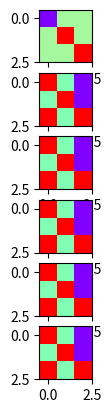

The script that saved this image:
import matplotlib.pyplot as plt
import numpy as np
import random
import time
from matplotlib.animation import FuncAnimation

fig, axs = plt.subplots(6)
iml = []
count = 0
cube_arr =[]
cube_arr0=np.array(([1,5,5],[5,8,5],[5,5,8]))
cube_arr1=np.array([[8,5,2],[5,8,2],[8,5,8]])
cube_arr2=np.array([[6,6,6],[6,6,6],[6,6,6]],float)
cube_arr3=np.full((3,3),2)
cube_arr4=np.full((3,3),4)
cube_arr5=np.full((3,3),8)
cube_arr=[cube_arr0,cube_arr1,cube_arr2,cube_arr3, cube_arr4,cube_arr5]

im0 = axs[0].imshow(cube_arr0,cmap= 'rainbow')
im1 = axs[1].imshow(cube_arr1,cmap= 'rainbow')
im2 = axs[2].imshow(cube_arr1,cmap= 'rainbow')
im3 = axs[3].imshow(cube_arr1,cmap= 'rainbow')
im4 = axs[4].imshow(cube_arr1,cmap= 'rainbow')
im5 = axs[5].imshow(cube_arr1,cmap= 'rainbow')
iml=[im0,im1,im2,im3,im4,im5]

def animate(i):
    global count, cube_arr,iml
    num = random.randint(0,5)
    ind = random.randint(0,5)
    iml[num].set_data(cube_arr[ind])
    print(f"ind ={ind}, cube_arr = {cube_arr[num]}")
    return fig,

anim = FuncAnimation(fig, animate, interval=100)
plt.show()